Dataset: data (GitHub, YinkaAjao/Tactical-Video-Analyzer). Classes: corner, free kick, goal attempt, yellow card.

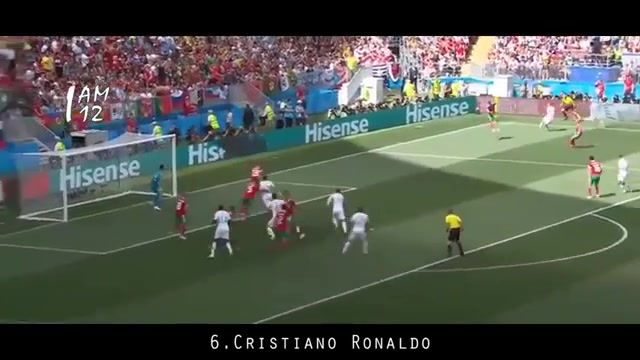
Label: corner

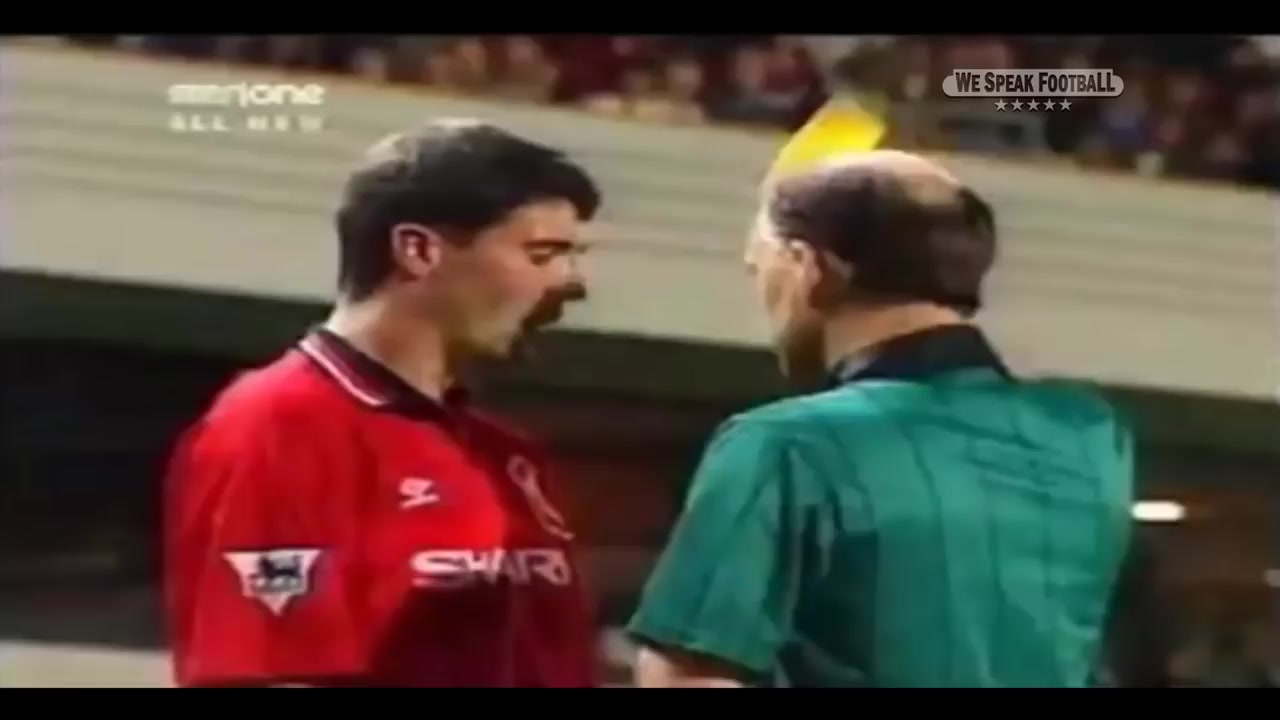
Label: yellow card

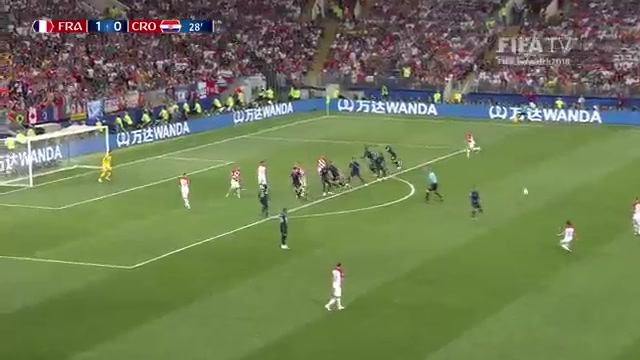
Label: goal attempt

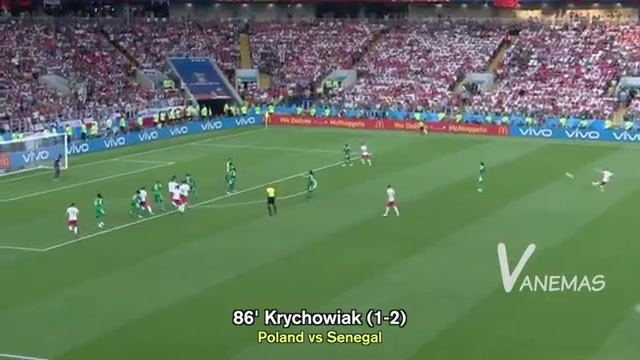
Label: free kick

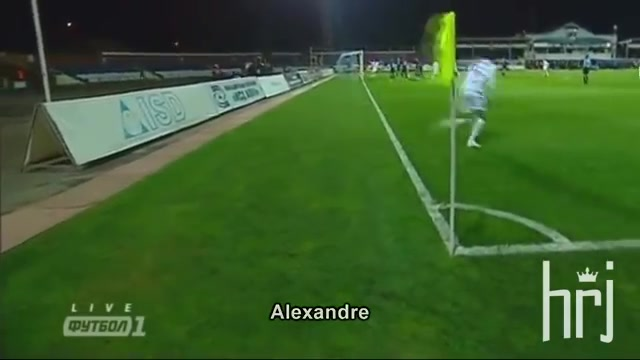
Label: corner

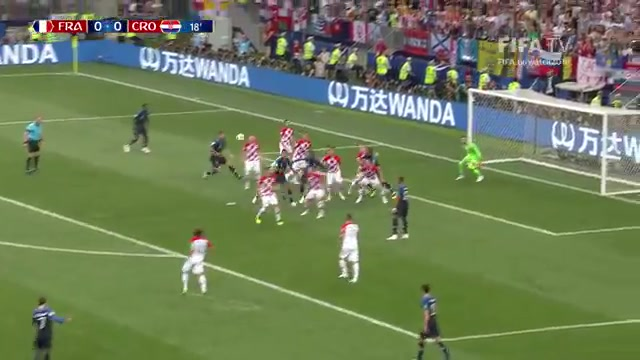
Label: goal attempt
